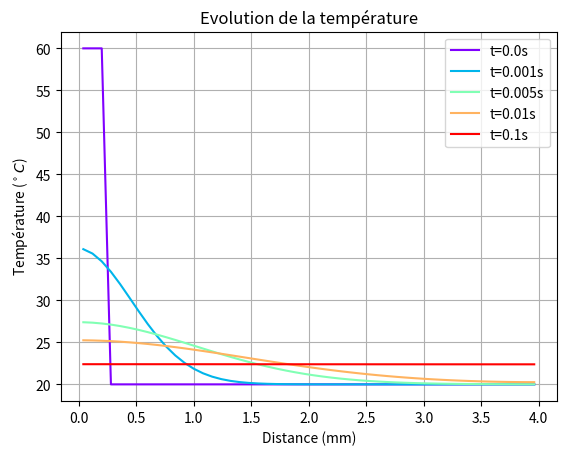
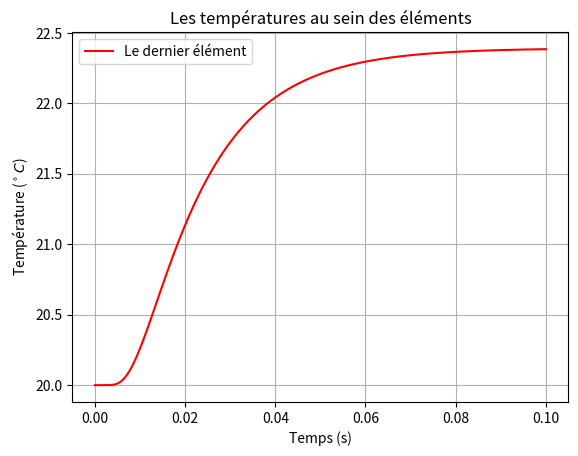
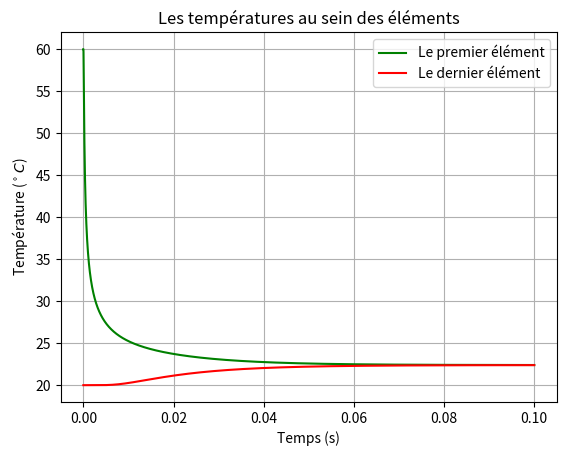

The matplotlib source for these figures, in order:

# -------------------------------------------------------------------------
#                   Programme Python
#      L'équation de la chaleur en conduction dans un barreau
#                  dT/dt - D d²T/dx² = 0
# -------------------------------------------------------------------------

import numpy as np
import matplotlib.pyplot as plt
import matplotlib.cm as cm


# -------------------------------------------------------------------------
#                 Choix des paramètres
# -------------------------------------------------------------------------

L=0.004  # La longueur du barreau
ne=50 # Nombre d'élement

dx = L/ne   #La longueur de chaque élément
# Maillage pour l'espace : Coordonnées des points
x = np.linspace(0, L-dx, ne)+0.5*dx  # [0.5*dx, 1.5*dx, 2.5*dx, ..., L-0.5 dx]

tfin = 0.1 # Temps final
dt = 1e-5 # Pas de temps
Nt=int(tfin/dt) # Nombre total de pas
t = np.linspace(0, tfin, Nt)    # Maillage pour le temps

T_flash=60 # la température du flash
Duree_flash=0.05 # la durée du flash

# -------------------------------------------------------------------------
#                 Choix des matériaux
# -------------------------------------------------------------------------

# Lambda : Conductivité thermique ( W m−1 K−1 ) 
# cp: Capacité thermique massique (J K−1 kg−1) 
# rho: Masse volumique ( kg/m3 ) 


# Fer
#cp= 444; rho= 7860; Lambda= 80 

# Acier	
#cp= 435; rho= 7500; Lambda=50

# Aluminium		
cp= 897; rho=2700; Lambda=220

# Cuivre	
#cp= 385; rho= 8960; Lambda=368

# Bois		
#cp= 2000; rho= 800; Lambda=0.04


D= Lambda/(rho*cp) # diffusivité thermique (m2/s)
F = D*dt/(dx**2)



# -------------------------------------------------------------------------
#                  Les conditions initiales
# -------------------------------------------------------------------------

# Conditions initiales:
Tini=np.ones(ne)*20 
Tini[0:3]=T_flash

#print ('Tini=',Tini)



# -------------------------------------------------------------------------
#         L'evolution temporelle de la température dans le barreau
# -------------------------------------------------------------------------

    
Tavant=Tini
Tapres=np.zeros(ne)


tableau_temps_Tx=np.zeros((Nt, ne))
tableau_temps_Tx[0,:]=Tini

for i in range(0, Nt-1):  
    # Calculer Tapres aux points de maille externes : point 0
    Tapres[0] = Tavant[0] + F*(Tavant[1] - Tavant[0])
    
    # Calculer Tapres aux points de maille internes : points 1-> ne-1
    for j in range(1, ne-1):
        Tapres[j] = Tavant[j] + F*(Tavant[j-1] - 2*Tavant[j] + Tavant[j+1])

    # Calculer Tapres aux points de maille externes : point ne-1
    
    Tapres[ne-1] = Tavant[ne-1] - F*(Tavant[ne-1] - Tavant[ne-2])   
       
    
    # Mettre à jour Tavant (avant le prochain pas de temps)
    Tavant= Tapres
    tableau_temps_Tx[i+1,:]=Tapres
   
    

#print ('Tapres=',Tapres)

# -------------------------------------------------------------------------
#             Traitement des résultats 
# -------------------------------------------------------------------------

#Sélectionner plusieurs moments du temps de calcul 
t_index=np.array([0,0.01,0.05,0.1,1])*(Nt-1) 
t_index = t_index.astype(int)

#Générer plusieurs couleurs d'arc-en-ciel
color = iter(cm.rainbow(np.linspace(0, 1,len(t_index))) )


plt.figure() 


for k in t_index:
    # Tracé la courbe de la température, pour chaque moment sélectionné
    Label='t='+str( np.round(t[k],3)  )+'s'
    plt.plot(x*1000, tableau_temps_Tx[k,:], '-',color=next(color),markersize=5,label=Label) 
    
plt.grid()
plt.legend(loc=0)    
plt.xlabel('Distance (mm)')
plt.ylabel(r'Température ($^\circ C$)') # Écrire des expressions mathématiques
plt.title('Evolution de la température')




plt.figure() 

plt.plot(t, tableau_temps_Tx[:,-1], '-r',markersize=5, label='Le dernier élément')  # Tracé de la température   
     
plt.grid()
plt.legend(loc=0)    
plt.xlabel('Temps (s)')
plt.ylabel(r'Température ($^\circ C$)')
plt.title('Les températures au sein des éléments')



plt.figure() 

plt.plot(t, tableau_temps_Tx[:,0], '-g',markersize=5, label='Le premier élément')  # Tracé de la température   
plt.plot(t, tableau_temps_Tx[:,-1], '-r',markersize=5, label='Le dernier élément')  # Tracé de la température   
     
plt.grid()
plt.legend(loc=0)    
plt.xlabel('Temps (s)')
plt.ylabel(r'Température ($^\circ C$)')
plt.title('Les températures au sein des éléments')

# Méthode 1 Pour trouver t_1/2 : 
T_dernierElm=tableau_temps_Tx[:,-1]                              
dT_demi=(tableau_temps_Tx[:,-1][-1]-20)*0.5+20
for i in range(len(T_dernierElm)):
    if T_dernierElm[i]>dT_demi:
        t_demi_dT=t[i] # t_demi_dT=t_1/2
        break


D_flash= 0.138 *L**2/t_demi_dT

print ('D: incertitude relative  =', abs(D-D_flash)/D*100, '%')

'''

# Méthode 2 Pour trouver t_1/2 : 
    
a=tableau_temps_Tx[:,-1]

indice=min(range(len(a)), key=lambda i: abs(a[i]-dT_demi))
t[indice] # t[indice]=t_1/2

D_flash= 0.138 *L**2/t[indice]
print ('D: incertitude relative  =', abs(D-D_flash)/D*100, '%')
'''